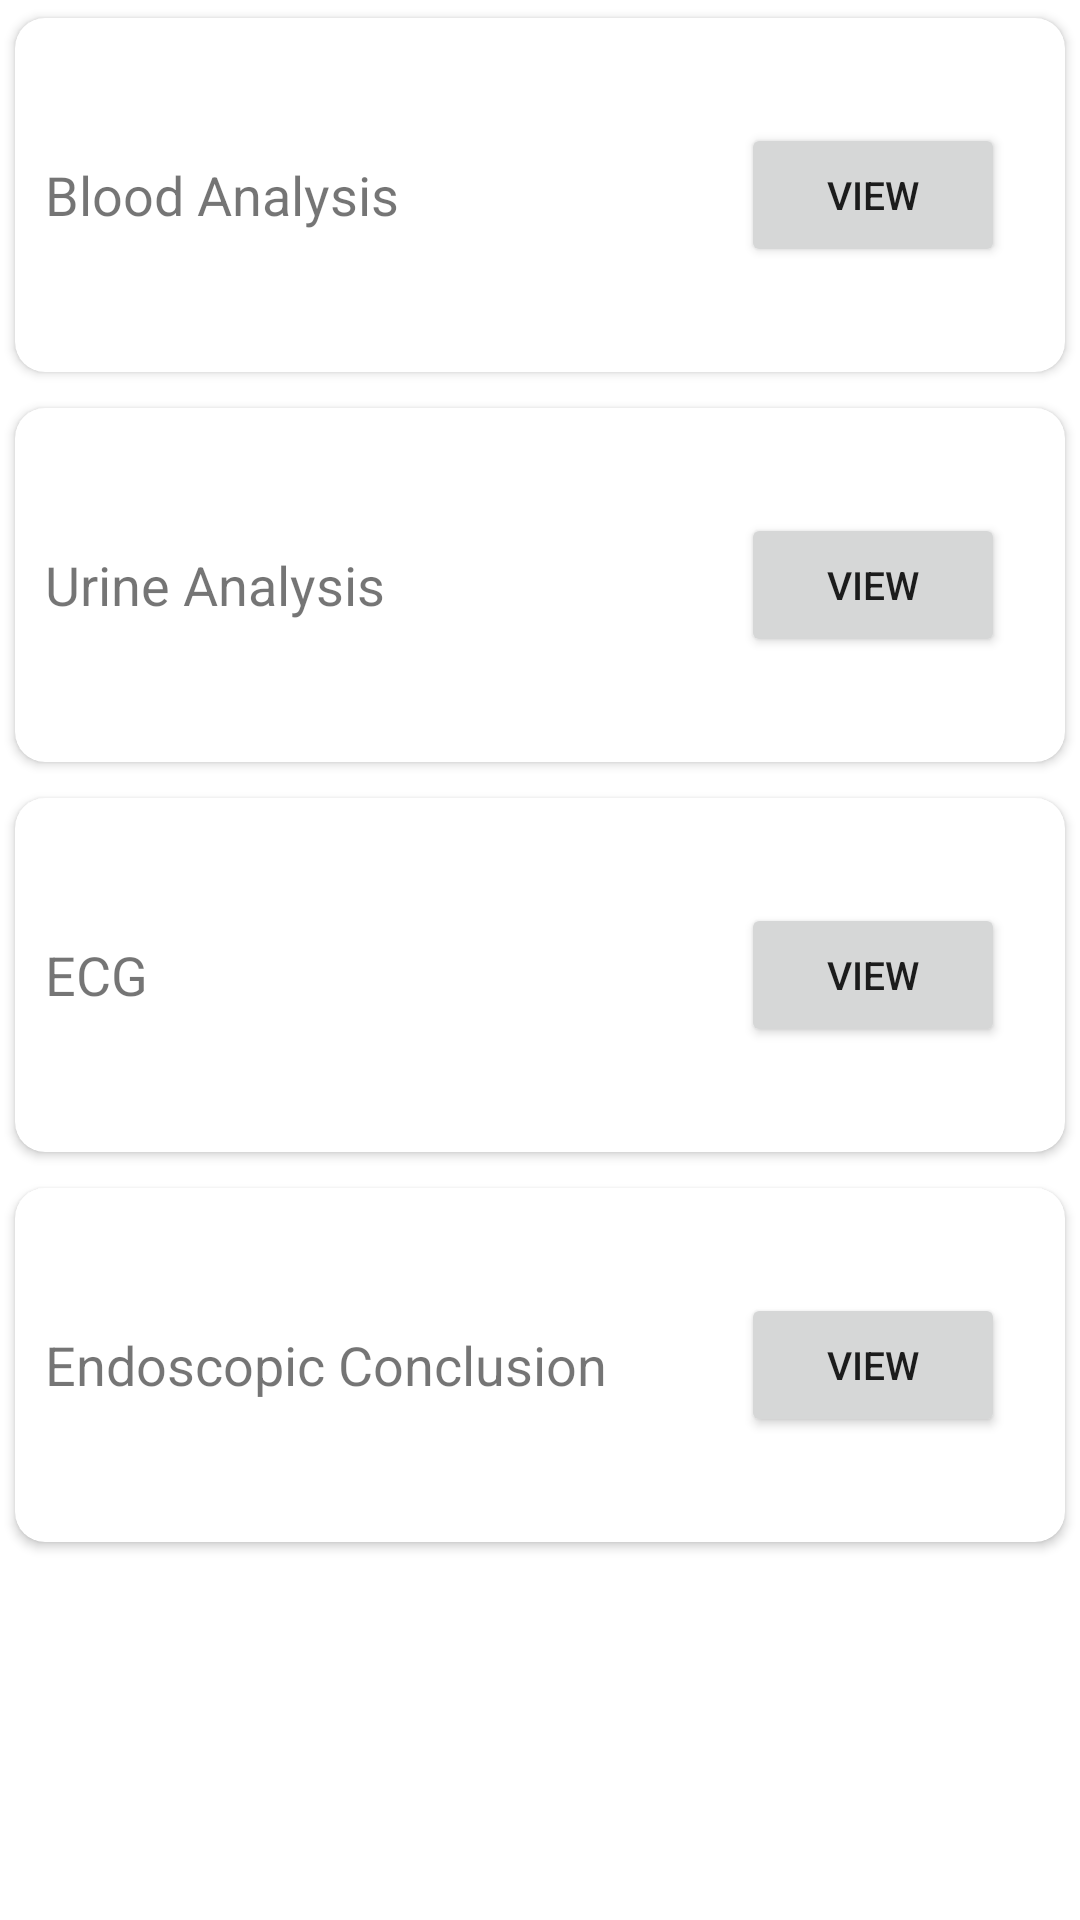

Reconstruct the res/layout file that produces this screen, plus the resources it refers to.
<!-- AndroidManifest.xml: application theme Theme.MyApp -->
<!-- res/layout/activity_clinical_data_p.xml -->
<?xml version="1.0" encoding="utf-8"?>
<LinearLayout xmlns:android="http://schemas.android.com/apk/res/android"
    xmlns:app="http://schemas.android.com/apk/res-auto"
    xmlns:tools="http://schemas.android.com/tools"
    android:layout_width="match_parent"
    android:layout_height="match_parent"
    android:orientation="vertical"
    tools:context=".clinicalDataP">

    <androidx.cardview.widget.CardView
        android:id="@+id/cardBloodP"
        android:layout_width="match_parent"
        android:layout_height="130dp"
        android:layout_gravity="center_horizontal"
        app:cardCornerRadius="10dp"
        app:cardPreventCornerOverlap="true"
        app:cardUseCompatPadding="true">

        <LinearLayout
            android:layout_width="match_parent"
            android:layout_height="match_parent"
            android:orientation="horizontal">


            <TextView
                android:id="@+id/textBloodP"
                android:layout_width="wrap_content"
                android:layout_height="wrap_content"
                android:layout_gravity="center|start"
                android:layout_weight="1"
                android:paddingLeft="10dp"
                android:text="Blood Analysis"
                android:textSize="18sp">

            </TextView>

            <Button
                android:id="@+id/ButBloodP"
                android:layout_width="wrap_content"
                android:layout_height="wrap_content"
                android:layout_gravity="center"
                android:padding="5dp"
                android:layout_marginRight="20dp"
                android:text="View"
                android:textSize="13sp">

            </Button>

        </LinearLayout>


    </androidx.cardview.widget.CardView>

    <androidx.cardview.widget.CardView
        android:id="@+id/cardUrineP"
        android:layout_width="match_parent"
        android:layout_height="130dp"
        android:layout_gravity="center_horizontal"
        app:cardCornerRadius="10dp"
        app:cardPreventCornerOverlap="true"
        app:cardUseCompatPadding="true">

        <LinearLayout
            android:layout_width="match_parent"
            android:layout_height="match_parent"
            android:orientation="horizontal">

            <TextView
                android:id="@+id/textUrineP"
                android:layout_width="wrap_content"
                android:layout_height="wrap_content"
                android:layout_gravity="center|start"
                android:paddingLeft="10dp"
                android:text="Urine Analysis"
                android:layout_weight="1"
                android:textSize="18sp">

            </TextView>


            <Button
                android:id="@+id/butUrineP"
                android:layout_width="wrap_content"
                android:layout_height="wrap_content"
                android:layout_gravity="center|end"
                android:padding="5dp"
                android:text="View"
                android:layout_marginRight="20dp"
                android:textSize="13sp">

            </Button>

        </LinearLayout>


    </androidx.cardview.widget.CardView>

    <androidx.cardview.widget.CardView
        android:id="@+id/cardECGP"
        android:layout_width="match_parent"
        android:layout_height="130dp"
        android:layout_gravity="center_horizontal"
        app:cardCornerRadius="10dp"
        app:cardPreventCornerOverlap="true"
        app:cardUseCompatPadding="true">

        <LinearLayout
            android:layout_width="match_parent"
            android:layout_height="match_parent"
            android:orientation="horizontal">

            <TextView
                android:id="@+id/textECGP"
                android:layout_width="wrap_content"
                android:layout_height="wrap_content"
                android:layout_gravity="center|start"
                android:paddingLeft="10dp"
                android:layout_weight="1"
                android:text="ECG"
                android:textSize="18sp">

            </TextView>


            <Button
                android:id="@+id/butECGP"
                android:layout_width="wrap_content"
                android:layout_height="wrap_content"
                android:layout_gravity="center|end"
                android:padding="5dp"
                android:text="View"
                android:layout_marginRight="20dp"
                android:textSize="13sp">

            </Button>

        </LinearLayout>

    </androidx.cardview.widget.CardView>


    <androidx.cardview.widget.CardView
        android:id="@+id/cardEndoP"
        android:layout_width="match_parent"
        android:layout_height="130dp"
        android:layout_gravity="center_horizontal"
        app:cardCornerRadius="10dp"
        app:cardUseCompatPadding="true">


        <LinearLayout
            android:layout_width="match_parent"
            android:layout_height="match_parent"
            android:orientation="horizontal">



            <TextView
                android:id="@+id/textEndoP"
                android:layout_width="wrap_content"
                android:layout_height="wrap_content"
                android:layout_gravity="center|start"
                android:paddingLeft="10dp"
                android:text="Endoscopic Conclusion"
                android:layout_weight="1"
                android:textSize="18sp">

            </TextView>


            <Button
                android:id="@+id/butEndoP"
                android:layout_width="wrap_content"
                android:layout_height="wrap_content"
                android:layout_gravity="center|end"
                android:padding="5dp"
                android:text="View"
                android:layout_marginRight="20dp"
                android:textSize="13sp">

            </Button>

        </LinearLayout>


    </androidx.cardview.widget.CardView>







</LinearLayout>
<!-- resources referenced by this layout -->
<resources>
  <style name="Theme.MyApp" parent="Theme.MaterialComponents.Light.DarkActionBar">
         <item name="colorPrimary">@color/colorPrimary</item>
         <item name="colorPrimaryDark">@color/colorPrimaryDark</item>
         <item name="colorAccent">@color/colorAccent</item>
      </style>
  <color name="colorPrimary">#6200EE</color>
  <color name="colorPrimaryDark">#3700B3</color>
  <color name="colorAccent">#03DAC5</color>
</resources>
